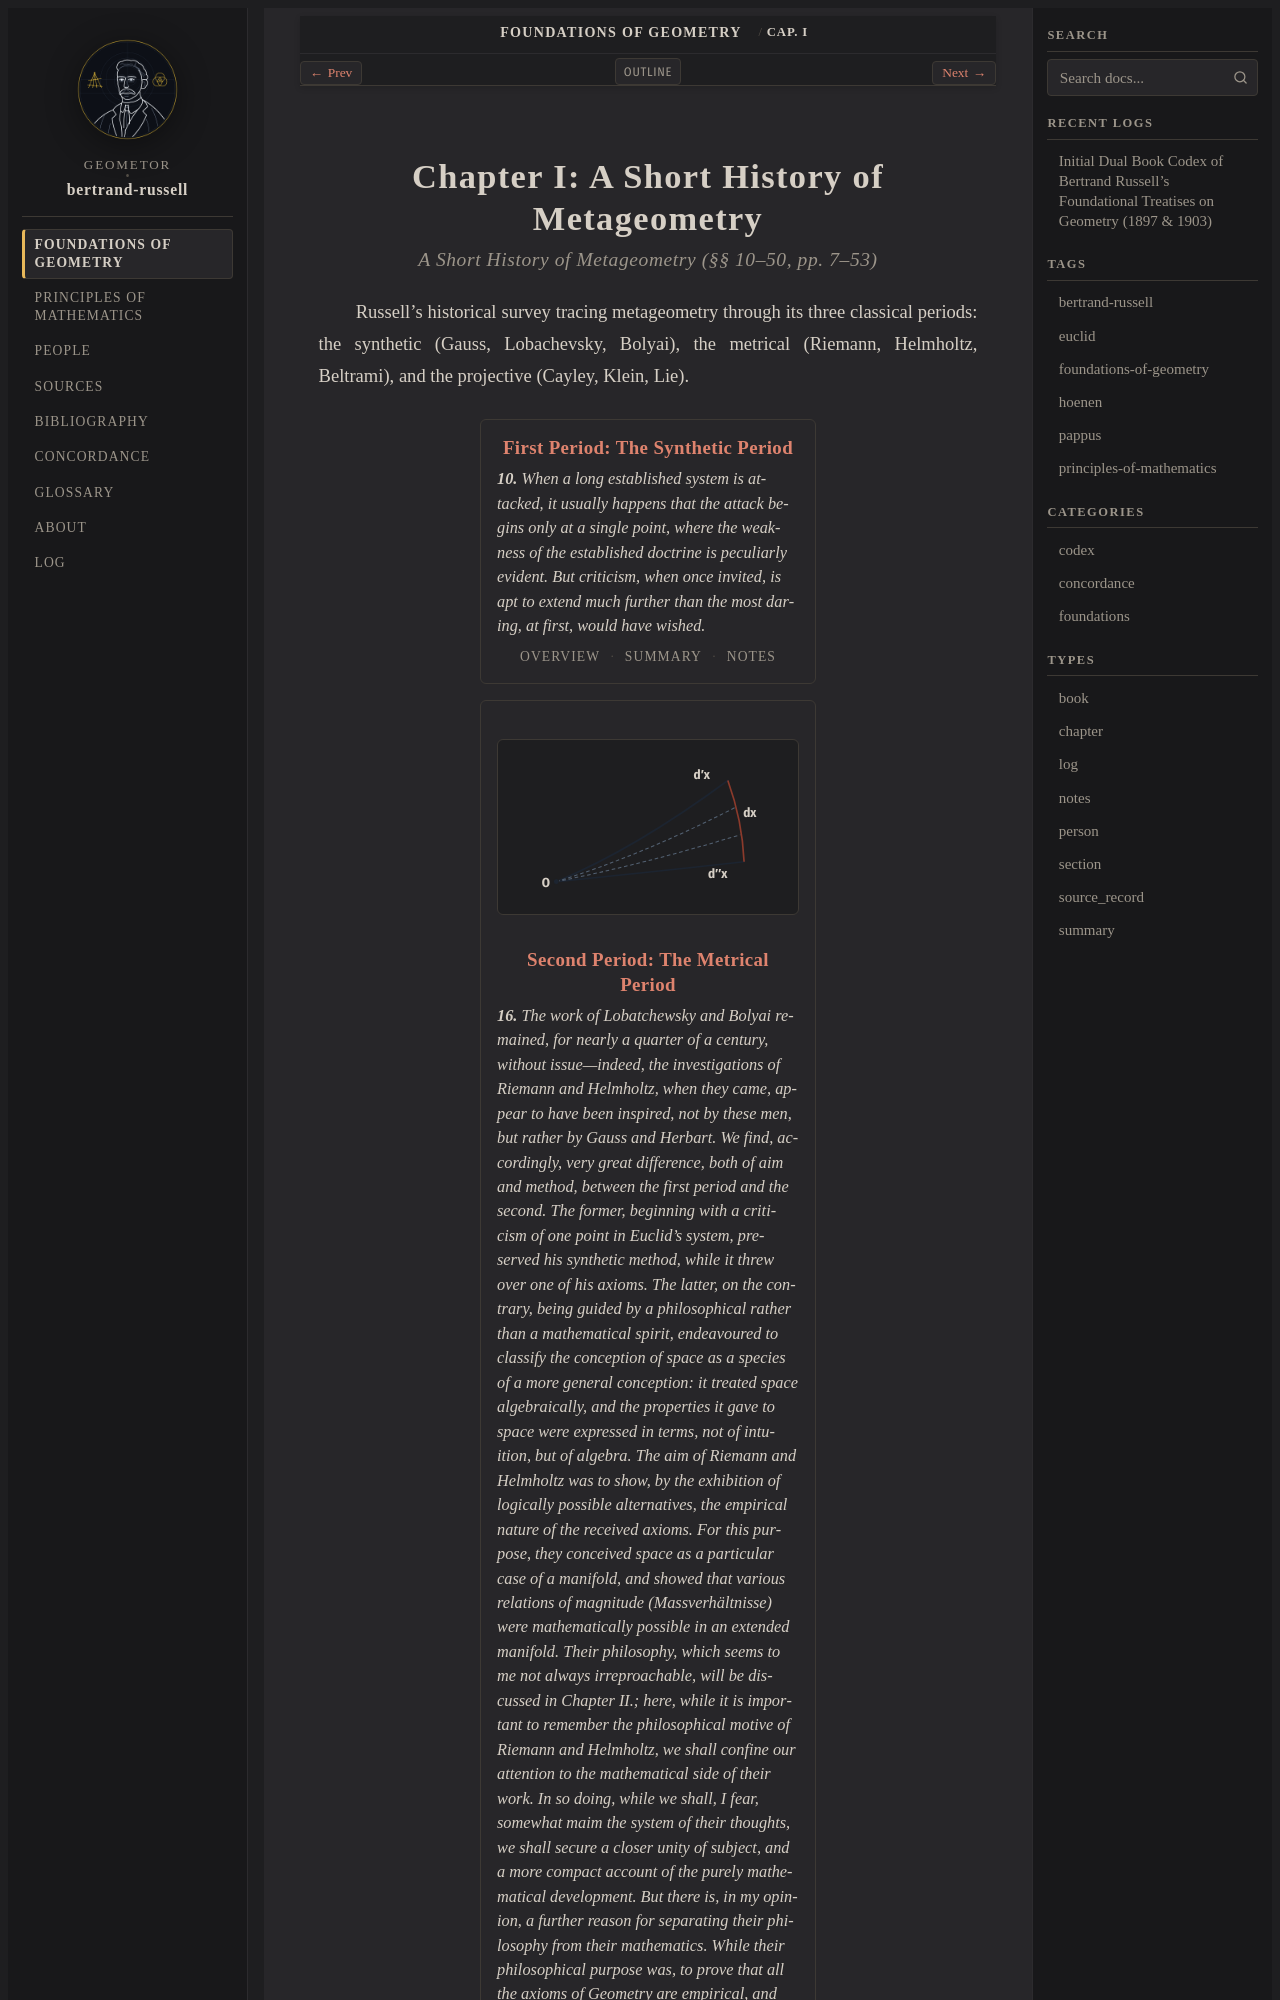

repository: geometor/bertrand-russell · page: foundations_of_geometry/ch_01/index.html · generator: sphinx

:layout: book
:type: chapter
:order: 3
:canonical_id: Cap. I
:title: Chapter I: A Short History of Metageometry

.. _efg-ch-01-chapter:

Chapter I: A Short History of Metageometry
===============================
